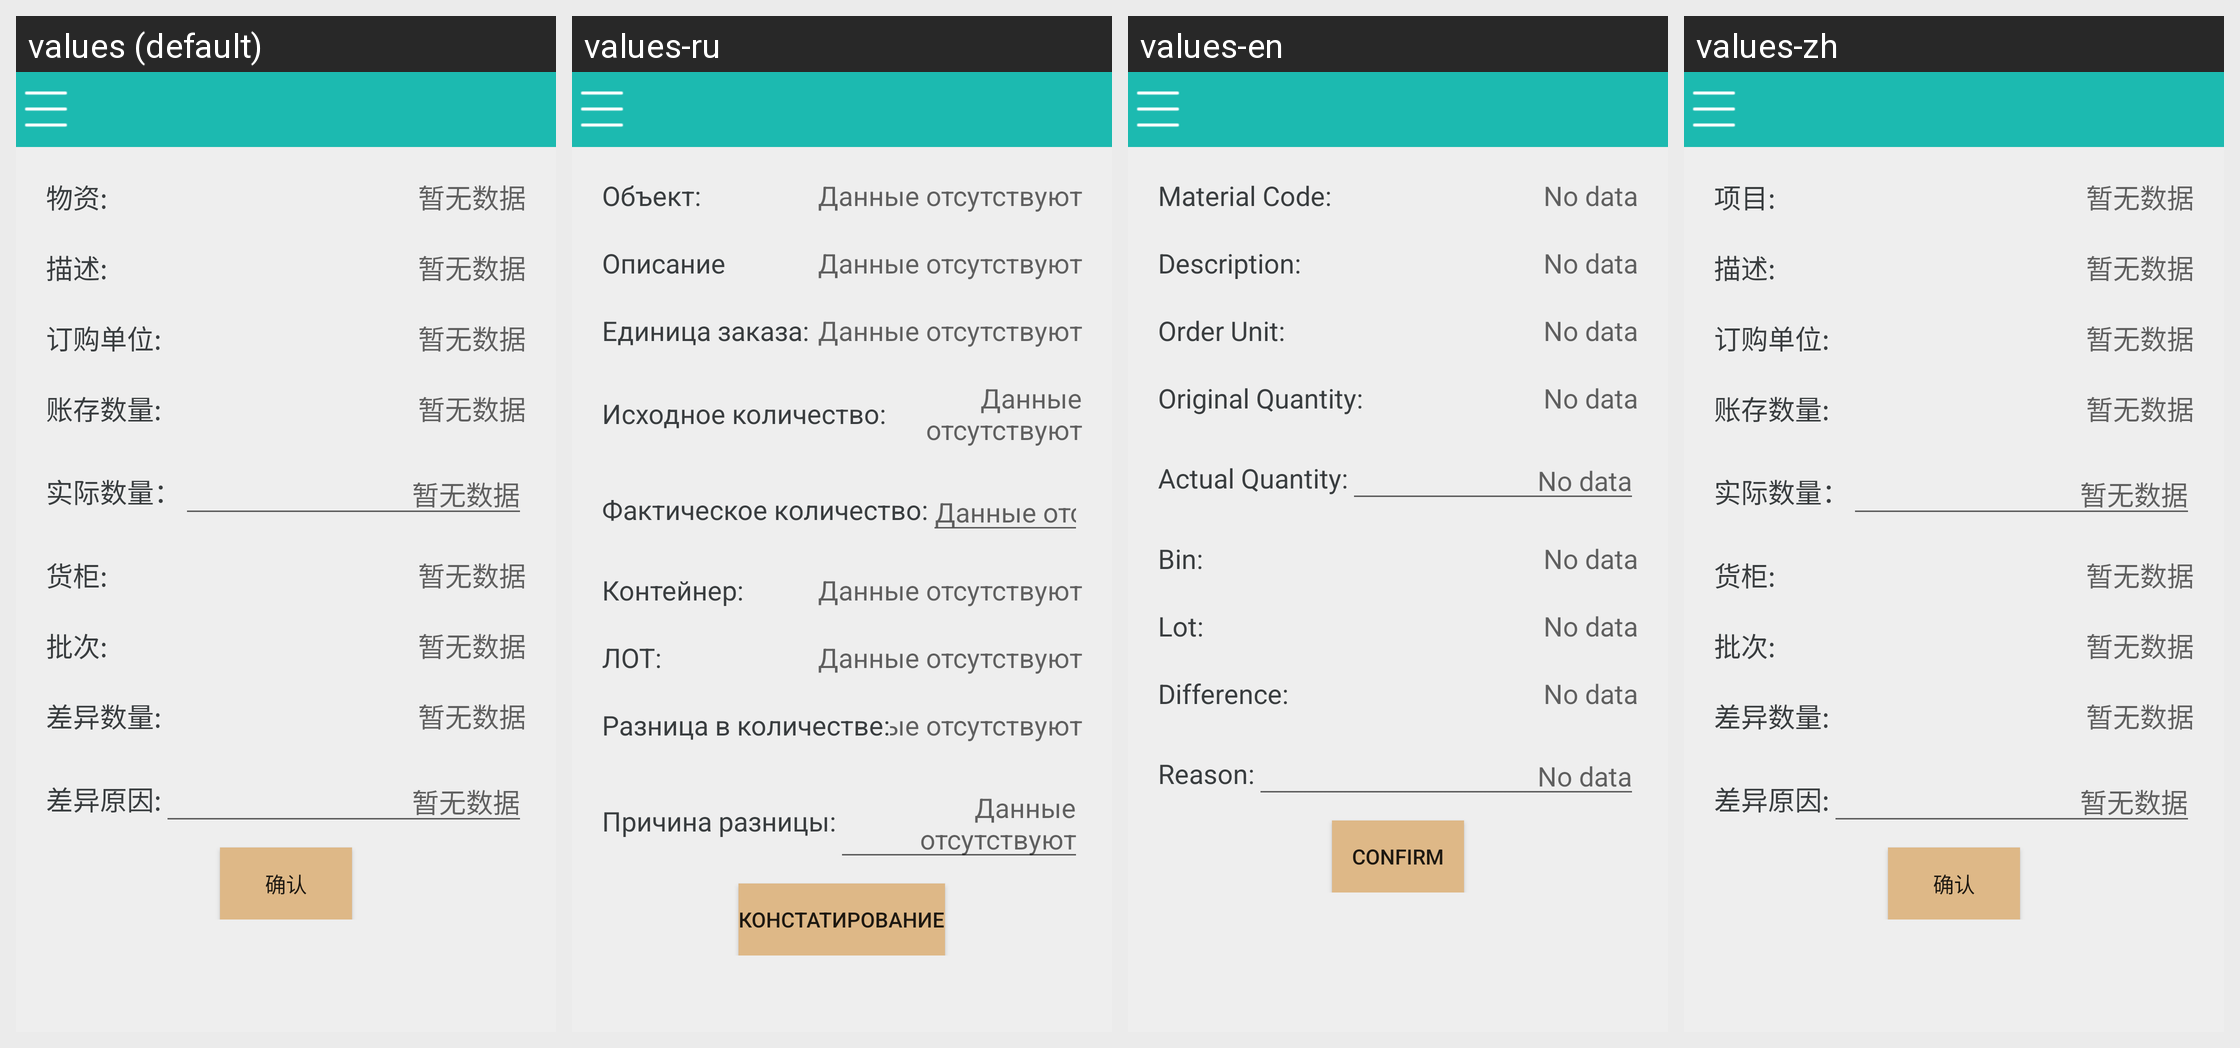

The same Android screen rendered under several of its app's locales, left to right. List the strings drawn on it with the default value and each locale's translation.
Android screen res/layout/activity_udstockline_details.xml rendered under 4 locales, left to right: values (default), values-ru, values-en, values-zh. Device: Nexus 5 (rendered at 1080×1920; each locale shown at half size, 540×960, under a caption strip naming it); theme AppTheme.
Strings drawn on this screen, with the default value and each locale's value (text and hints the layout hard-codes, and strings that could not be matched under every locale, appear in the picture but are not listed):

inventory_itemnum
  values: 物资:
  values-ru: Объект:
  values-en: Material Code:
  values-zh: 项目:

have_not_data
  values: 暂无数据
  values-ru: Данные отсутствуют
  values-en: No data
  values-zh: 暂无数据

udstock_description
  values: 描述:
  values-ru: Описание
  values-en: Description:
  values-zh: 描述:

item_orderunit
  values: 订购单位:
  values-ru: Единица заказа:
  values-en: Order Unit:
  values-zh: 订购单位:

udstockline_quantity1
  values: 账存数量:
  values-ru: Исходное количество:
  values-en: Original Quantity:
  values-zh: 账存数量:

item_quantity2
  values: 实际数量：
  values-ru: Фактическое количество:
  values-en: Actual Quantity:
  values-zh: 实际数量：

invbalances_binnum
  values: 货柜:
  values-ru: Контейнер:
  values-en: Bin:
  values-zh: 货柜:

invbalances_lotnum
  values: 批次:
  values-ru: ЛОТ:
  values-en: Lot:
  values-zh: 批次:

udstockline_difference
  values: 差异数量:
  values-ru: Разница в количестве:
  values-en: Difference:
  values-zh: 差异数量:

udstockline_reason
  values: 差异原因:
  values-ru: Причина разницы:
  values-en: Reason:
  values-zh: 差异原因:

confirm
  values: 确认
  values-ru: констатирование
  values-en: Confirm
  values-zh: 确认
